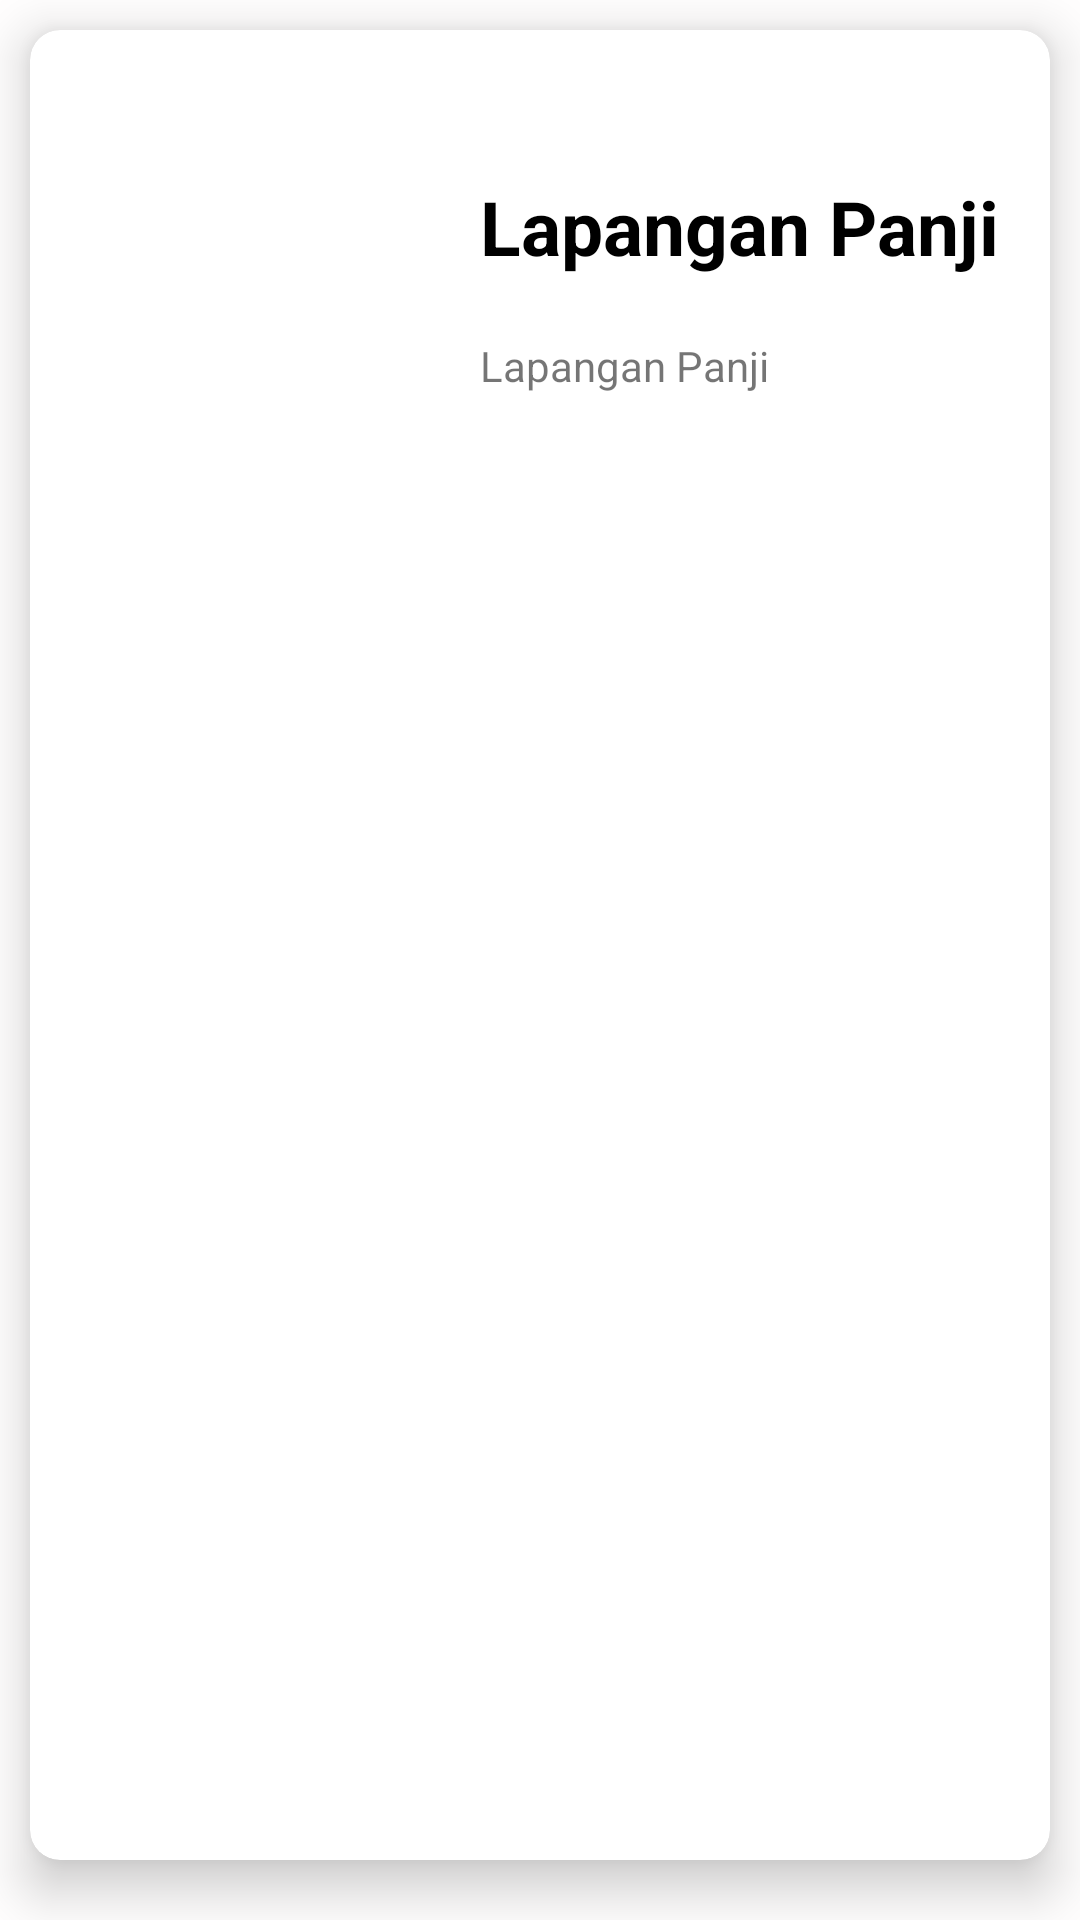

Reconstruct the res/layout file that produces this screen, plus the resources it refers to.
<!-- AndroidManifest.xml: application theme Theme.Futnest -->
<!-- res/layout/cardview.xml -->
<?xml version="1.0" encoding="utf-8"?>
<LinearLayout
    xmlns:android="http://schemas.android.com/apk/res/android"
    xmlns:app="http://schemas.android.com/apk/res-auto"
    xmlns:tools="http://schemas.android.com/tools"
    android:id="@+id/home"
    android:layout_width="match_parent"
    android:layout_height="wrap_content"
    android:background="#FFFEFE"
    android:orientation="vertical"
    tools:context=".Home">

    <androidx.cardview.widget.CardView

        android:layout_width="match_parent"
        android:layout_height="match_parent"
        android:layout_marginStart="10dp"
        android:layout_marginTop="10dp"
        android:layout_marginEnd="10dp"
        android:layout_marginBottom="20dp"
        app:cardBackgroundColor="#FFFF"
        app:cardCornerRadius="10dp"
        app:cardElevation="10dp">

        <LinearLayout
            android:id="@+id/Detail"
            android:layout_width="match_parent"
            android:layout_height="wrap_content"
            android:orientation="horizontal">

            <ImageView
                android:id="@+id/lapImage"
                android:layout_width="120dp"
                android:layout_height="150dp"
                android:layout_margin="10dp"
                android:scaleType="centerCrop"
                android:src="@drawable/logo" />

            <LinearLayout
                android:layout_width="match_parent"
                android:layout_height="match_parent"
                android:layout_weight="1"
                android:gravity="center"
                android:orientation="vertical">

                <TextView
                    android:id="@+id/textTitle"
                    android:layout_width="match_parent"
                    android:layout_height="wrap_content"
                    android:layout_margin="10dp"
                    android:text="Lapangan Panji"
                    android:textColor="#000"
                    android:textSize="25sp"
                    android:textStyle="bold" />

                <TextView
                    android:id="@+id/textDesc"
                    android:layout_width="match_parent"
                    android:layout_height="wrap_content"
                    android:layout_margin="10dp"
                    android:text="Lapangan Panji" />


            </LinearLayout>

        </LinearLayout>

    </androidx.cardview.widget.CardView>

</LinearLayout>
<!-- resources referenced by this layout -->
<resources>
  <!-- drawable logo: png bitmap (mipmap-mdpi, 11030 bytes) -->
  <style name="Theme.Futnest" parent="Theme.AppCompat.Light.DarkActionBar">
          
          <item name="colorPrimary">@color/purple_500</item>
          <item name="colorPrimaryVariant">@color/purple_700</item>
          <item name="colorOnPrimary">@color/white</item>
          
          <item name="colorSecondary">@color/teal_200</item>
          <item name="colorSecondaryVariant">@color/teal_700</item>
          <item name="colorOnSecondary">@color/black</item>
          
          <item name="android:statusBarColor" tools:targetApi="l">?attr/colorPrimaryVariant</item>
          
      </style>
  <color name="purple_500">#FF6200EE</color>
  <color name="purple_700">#89B2EA</color>
  <color name="white">#FFFFFFFF</color>
  <color name="teal_200">#FF03DAC5</color>
  <color name="teal_700">#FF018786</color>
  <color name="black">#FF000000</color>
</resources>
